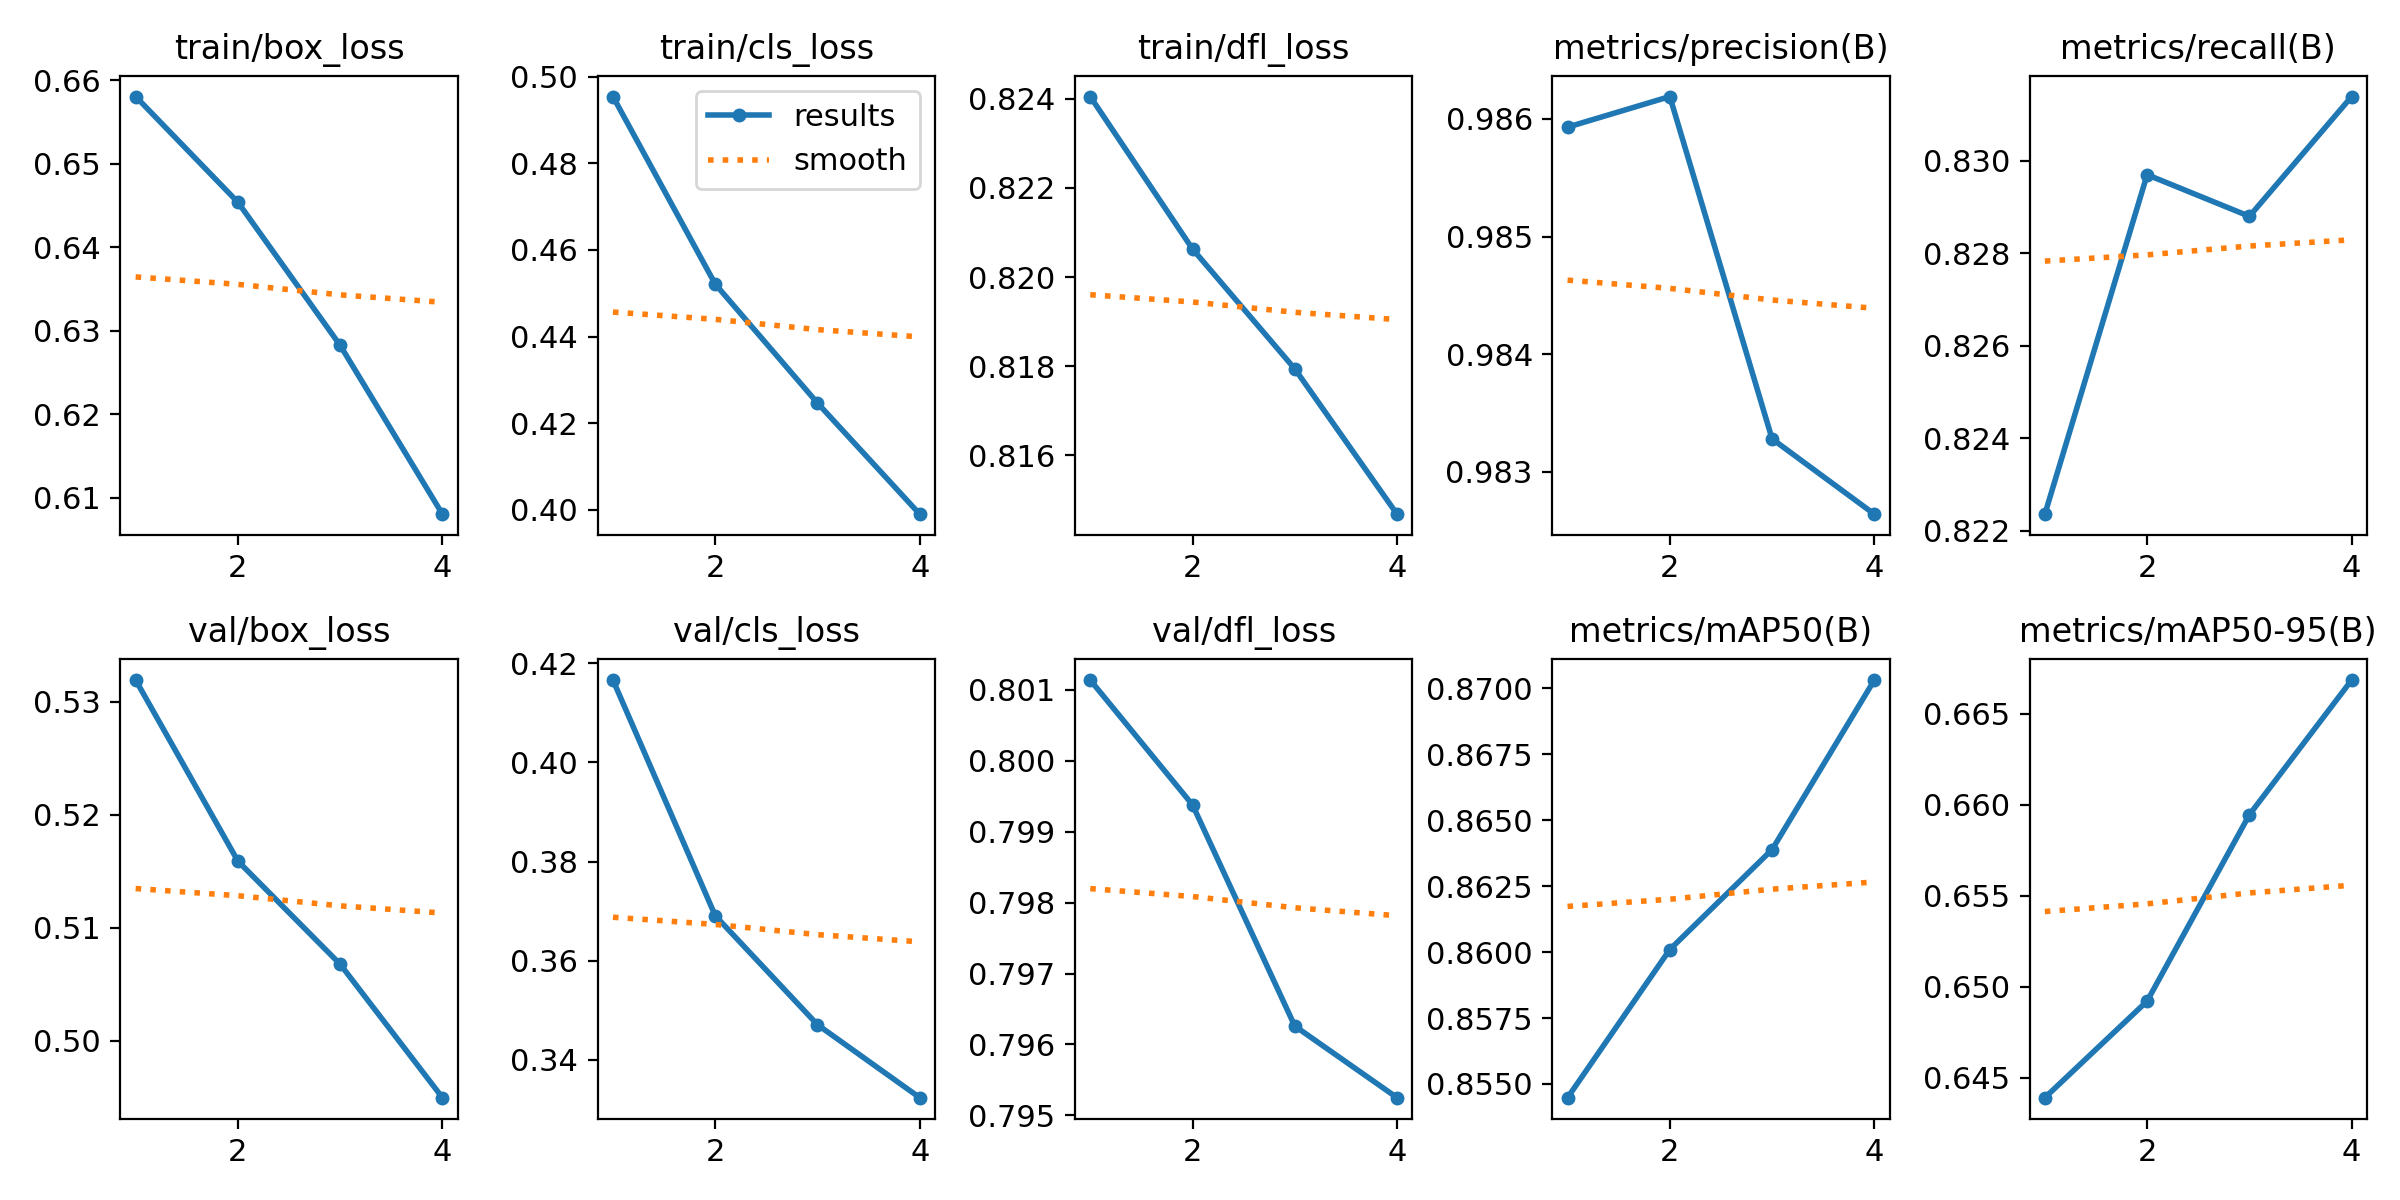

Source data for this figure (header and first rows):
epoch, train/box_loss, train/cls_loss, train/dfl_loss, metrics/precision(B), metrics/recall(B), metrics/mAP50(B), metrics/mAP50-95(B), val/box_loss, val/cls_loss, val/dfl_loss, lr/pg0, lr/pg1, lr/pg2
1, 0.658, 0.4955, 0.824, 0.9859, 0.8224, 0.8545, 0.6439, 0.5319, 0.4166, 0.8011, 0.0005526, 0.0005526, 0.0005526
2, 0.6454, 0.4521, 0.8206, 0.9862, 0.8297, 0.8601, 0.6492, 0.5159, 0.3691, 0.7994, 0.000834, 0.000834, 0.000834
3, 0.6282, 0.4246, 0.8179, 0.9833, 0.8288, 0.8639, 0.6594, 0.5068, 0.3471, 0.7963, 0.0008403, 0.0008403, 0.0008403
4, 0.608, 0.3989, 0.8147, 0.9826, 0.8314, 0.8703, 0.6668, 0.495, 0.3324, 0.7953, 0.0004292, 0.0004292, 0.0004292
